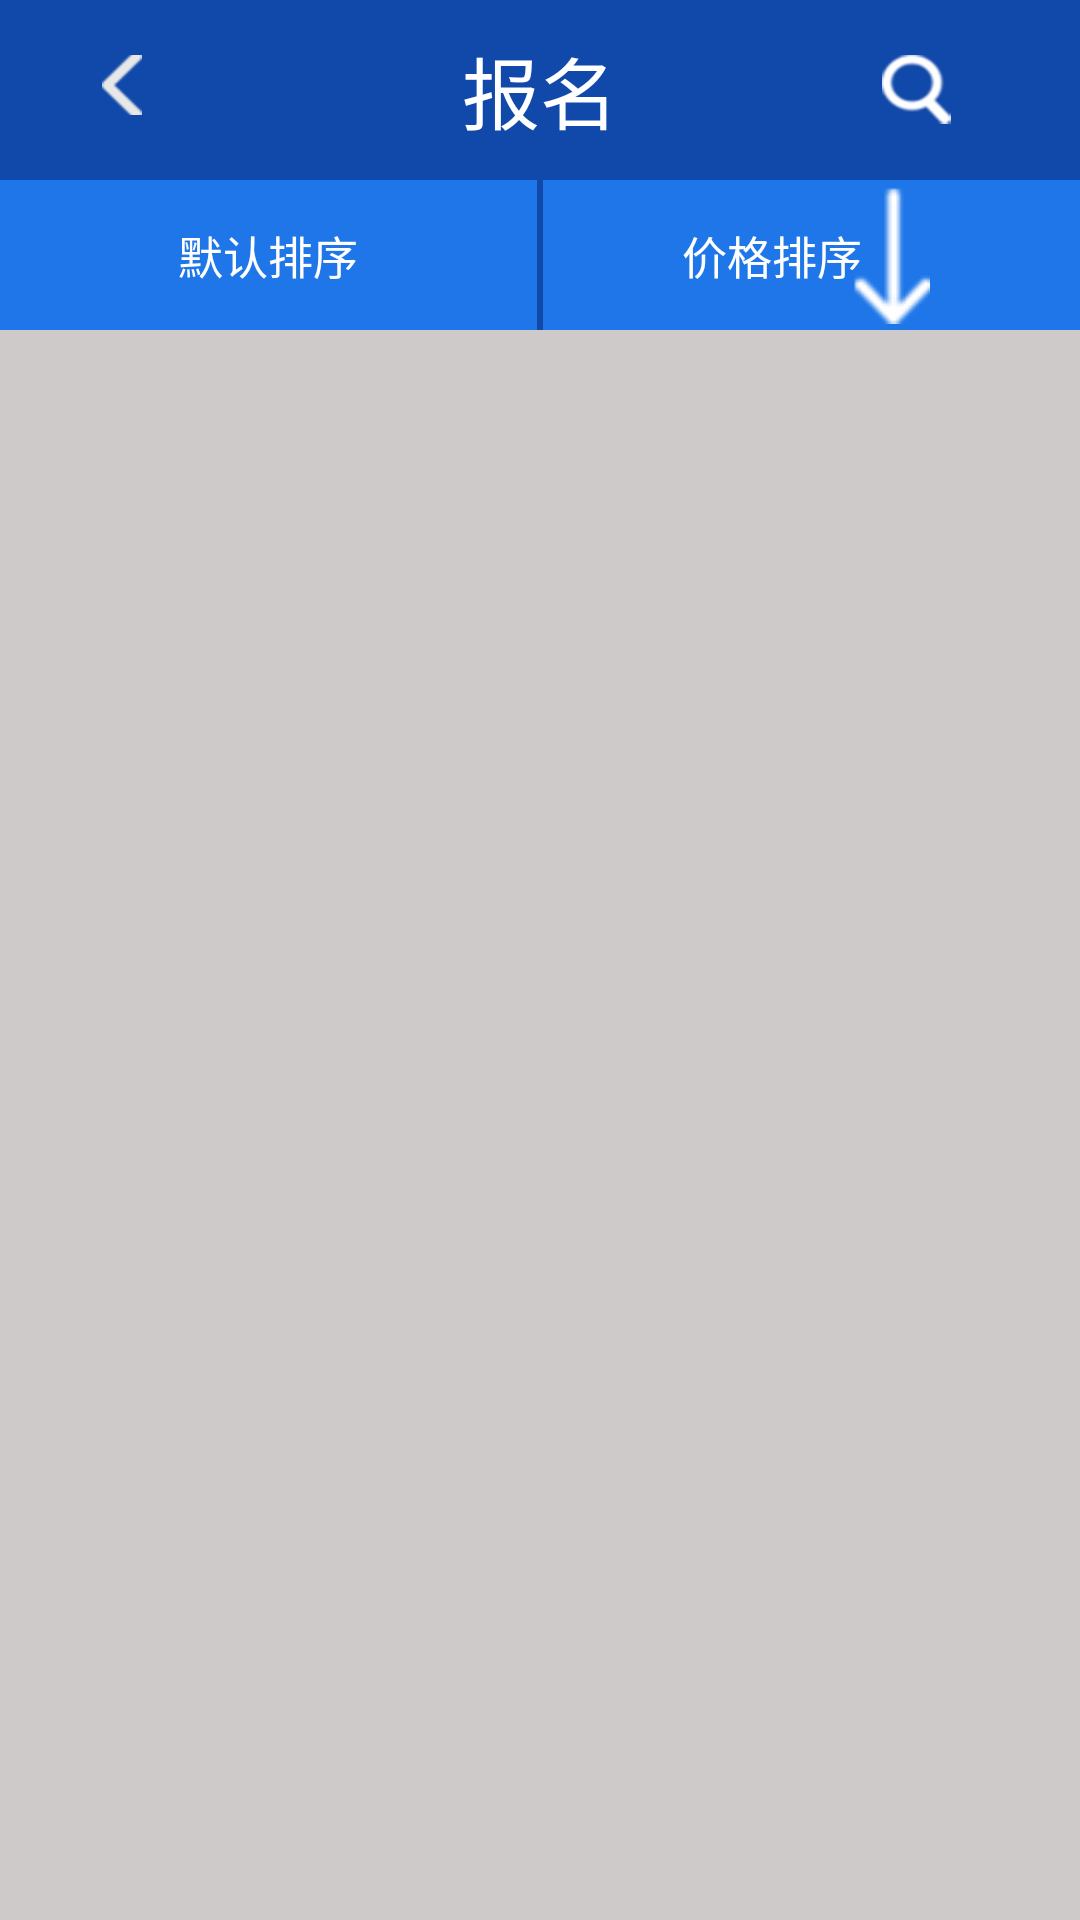

Produce the Android XML layout that renders to this screen, including the resource entries it uses.
<!-- AndroidManifest.xml: application theme android:Theme.Light.NoTitleBar -->
<!-- res/layout/activity_sigh_up.xml -->
<?xml version="1.0" encoding="utf-8"?>
<LinearLayout xmlns:android="http://schemas.android.com/apk/res/android"
    android:layout_width="match_parent"
    android:layout_height="match_parent"
    android:orientation="vertical"
    android:background="@color/main_gray"
    android:id="@+id/fragment_sign_up">

    <RelativeLayout
        android:id="@+id/layout_titlebar"
        android:layout_width="match_parent"
        android:layout_height="60dp"
        android:background="#1049a9">

        <TextView
            android:id="@+id/text_title"
            android:layout_width="match_parent"
            android:layout_height="match_parent"
            android:ellipsize="marquee"
            android:gravity="center_horizontal|center"
            android:singleLine="true"
            android:text="报名"
            android:textColor="#ffffff"
            android:textSize="26dp" />

        <Button
            android:id="@+id/btn_backward"
            android:layout_width="20dp"
            android:layout_height="20dp"
            android:background="#1049a9"
            android:drawableLeft="@mipmap/arrow_left"
            android:layout_gravity="center"
            android:layout_alignTop="@+id/btn_search"
            android:layout_alignParentLeft="true"
            android:layout_alignParentStart="true"
            android:layout_marginLeft="34dp"
            android:layout_marginStart="34dp" />

        <Button
            android:id="@+id/btn_search"
            android:layout_width="23dp"
            android:layout_height="23dp"
            android:background="@mipmap/serach"
            android:scaleType="fitXY"
            android:layout_gravity="center"
            android:layout_centerVertical="true"
            android:layout_alignParentRight="true"
            android:layout_alignParentEnd="true"
            android:layout_marginRight="43dp"
            android:layout_marginEnd="43dp" />

    </RelativeLayout>
    <LinearLayout
        android:layout_width="match_parent"
        android:layout_height="50dp"
        android:background="#1e76e8"
        android:orientation="horizontal"
        >

        <RadioButton
            android:button="@null"
            android:background="#1e76e8"
            android:id="@+id/tv_default_order"
            android:gravity="center"
            android:text="默认排序"
            android:textSize="15sp"
            android:textColor="#ffffff"
            android:layout_width="0dp"
            android:layout_height="match_parent"
            android:layout_weight="1"

            />
        <View
            android:layout_width="2dp"
            android:background="#1049a9"
            android:layout_height="match_parent">
        </View>
        <RadioButton
            android:button="@null"
            android:background="#1e76e8"
            android:id="@+id/tv_descend_order"
            android:paddingRight="50dp"
            android:text="价格排序"
            android:textSize="15sp"
            android:gravity="center"
            android:textColor="#ffffff"
            android:layout_width="0dp"
            android:layout_height="match_parent"
            android:layout_weight="1"
            android:drawableRight="@mipmap/arrow_down"
            android:drawablePadding="-50dp"
            android:scaleType="fitXY"

            />
    </LinearLayout>

    <ListView
       android:id="@+id/driver_sch_lv"
       android:divider="#00000000"
       android:dividerHeight="2dp"
       android:layout_width="fill_parent"
       android:layout_height="fill_parent">
    </ListView>
    <include
        android:id="@+id/dibu"
        layout="@layout/dibulan" />

</LinearLayout>
<!-- res/layout/dibulan.xml (included above) -->
<?xml version="1.0" encoding="utf-8"?>
<LinearLayout xmlns:android="http://schemas.android.com/apk/res/android"

    android:layout_width="match_parent"
    android:layout_height="match_parent">
    <LinearLayout
        android:layout_width="match_parent"
        android:layout_height="wrap_content"
        android:background="#ffffff" >
        <RelativeLayout
            android:id="@+id/first_layout"
            android:layout_width="0dp"
            android:layout_height="match_parent"
            android:layout_weight="1" >

            <LinearLayout
                android:layout_width="match_parent"
                android:layout_height="wrap_content"
                android:layout_centerVertical="true"
                android:orientation="vertical" >

                <ImageView
                    android:id="@+id/first_image"
                    android:layout_width="wrap_content"
                    android:layout_height="wrap_content"
                    android:layout_gravity="center_horizontal"
                    android:src="@drawable/first_unselected" />

                <TextView
                    android:id="@+id/first_text"
                    android:layout_width="wrap_content"
                    android:layout_height="wrap_content"
                    android:layout_gravity="center_horizontal"
                    android:text="首页"
                    android:textColor="#82858b" />
            </LinearLayout>
        </RelativeLayout>

        <RelativeLayout
            android:id="@+id/driving_layout"
            android:layout_width="0dp"
            android:layout_height="match_parent"
            android:layout_weight="1" >

            <LinearLayout
                android:layout_width="match_parent"
                android:layout_height="wrap_content"
                android:layout_centerVertical="true"
                android:orientation="vertical" >

                <ImageView
                    android:id="@+id/driving_image"
                    android:layout_width="wrap_content"
                    android:layout_height="wrap_content"
                    android:layout_gravity="center_horizontal"
                    android:src="@drawable/driving_unselected" />

                <TextView
                    android:id="@+id/driving_text"
                    android:layout_width="wrap_content"
                    android:layout_height="wrap_content"
                    android:layout_gravity="center_horizontal"
                    android:text="我的驾校"
                    android:textColor="#82858b" />
            </LinearLayout>
        </RelativeLayout>

        <RelativeLayout
            android:id="@+id/appoint_layout"
            android:layout_width="0dp"
            android:layout_height="match_parent"
            android:layout_weight="1" >

            <LinearLayout
                android:layout_width="match_parent"
                android:layout_height="wrap_content"
                android:layout_centerVertical="true"
                android:orientation="vertical" >

                <ImageView
                    android:id="@+id/appoint_image"
                    android:layout_width="wrap_content"
                    android:layout_height="wrap_content"
                    android:layout_gravity="center_horizontal"
                    android:src="@drawable/appoint_unselected" />

                <TextView
                    android:id="@+id/appoint_text"
                    android:layout_width="wrap_content"
                    android:layout_height="wrap_content"
                    android:layout_gravity="center_horizontal"
                    android:text="我的预约"
                    android:textColor="#82858b" />
            </LinearLayout>
        </RelativeLayout>


    </LinearLayout>


</LinearLayout>
<!-- resources referenced by this layout -->
<resources>
  <color name="main_gray">#cfcaca</color>
  <!-- drawable appoint_unselected: png bitmap (drawable-xhdpi, 2027 bytes) -->
  <!-- drawable driving_unselected: png bitmap (drawable-xhdpi, 1408 bytes) -->
  <!-- drawable first_unselected: png bitmap (drawable-xhdpi, 1084 bytes) -->
  <!-- mipmap arrow_down: png bitmap (mipmap-mdpi, 3363 bytes) -->
  <!-- mipmap arrow_left: png bitmap (mipmap-hdpi, 3275 bytes) -->
  <!-- mipmap serach: png bitmap (mipmap-mdpi, 4343 bytes) -->
</resources>
